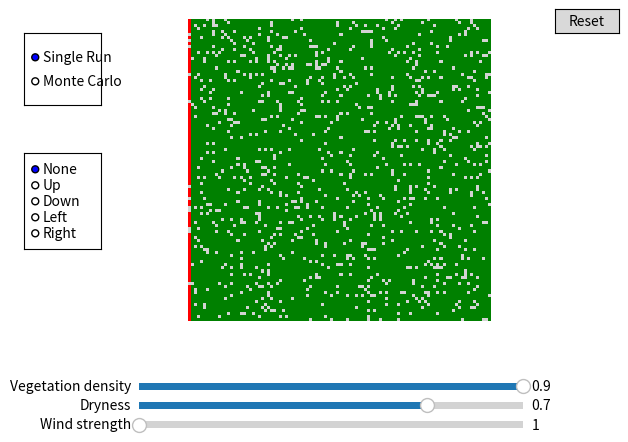

Reproduce this figure in Python.
import numpy as np
import matplotlib.pyplot as plt
from matplotlib.animation import FuncAnimation
from matplotlib.widgets import Slider, RadioButtons, Button
from matplotlib.colors import ListedColormap


EMPTY, TREE, BURNING, BURNT = 0, 1, 2, 3
N = 100
ANIMATION_INTERVAL = 100
MONTE_CARLO_RUNS = 50

base_ignite_prob = 0.7

WIND_DIRS = {
    "None": (0, 0),
    "Up":    (-1, 0),
    "Down":  (1, 0),
    "Left":  (0, -1),
    "Right": (0, 1),
}


def initialise_grid(N, p):
    grid = np.random.choice(
        [EMPTY, TREE],
        size = (N, N),
        p = [1-p, p]
    )
    grid[:, 0][grid[:, 0] == TREE] = BURNING
    return grid

def get_wind_multiplier(direction, wind_dir, wind_str):
    if direction == wind_dir:
        return wind_str * 2
    elif direction == (-wind_dir[0], -wind_dir[1]):
        return 1 / (wind_str * 2)
    return 1

def step(grid, base_ignite_prob, wind_dir, wind_str):
    N = grid.shape[0]
    new_grid = grid.copy()

    burning_cells = np.argwhere(grid == BURNING)

    for i, j in burning_cells:
        new_grid[i, j] = BURNT
        for di, dj in [(-1, 0), (1, 0), (0, -1), (0, 1)]:
            ni, nj = i + di, j + dj
            if 0 <= ni < grid.shape[0] and 0 <= nj < grid.shape[1]:
                if grid[ni, nj] == TREE:
                    multiplier = get_wind_multiplier(direction=(di, dj), wind_dir=wind_dir, wind_str=wind_str)
                    if np.random.rand() < min(1, base_ignite_prob * multiplier):
                        new_grid[ni, nj] = BURNING
    return new_grid

def monte_carlo(
        runs,
        grid_shape, 
        density,
        base_ignite_prob,
        wind_dir,
        wind_str
):
    burn_counts = np.zeros((grid_shape, grid_shape))

    for _ in range(runs):
        grid = initialise_grid(N, density)

        while np.any(grid == BURNING):
            if not np.any(grid == TREE):
                break
            grid = step(grid, base_ignite_prob, wind_dir, wind_str)

        burn_counts += (grid == BURNT)

    return burn_counts / runs

cmap = ListedColormap([
    "lightgrey",
    "green",
    "red",
    "peru"
])

fig, ax = plt.subplots()
plt.subplots_adjust(bottom=0.25)
ax.axis("off")

p0 = 0.9

grid = initialise_grid(N, p0)

im = ax.imshow(grid, cmap=cmap, vmin = 0, vmax = 3)

ax_mode = plt.axes([0.02, 0.7, 0.12, 0.15])
ax_p = plt.axes([0.2, 0.1, 0.6, 0.03])
ax_ig = plt.axes([0.2, 0.06, 0.6, 0.03])
ax_wind = plt.axes([0.2, 0.02, 0.6, 0.03])
ax_radio = plt.axes([0.02, 0.4, 0.12, 0.2])
ax_reset = plt.axes([0.85, 0.85, 0.1, 0.05])

p_slider = Slider(
    ax = ax_p,
    label='Vegetation density',
    valmin=0.1,
    valmax=0.9,
    valinit=p0,
    valstep=0.02
)

ignite_prob_slider = Slider(
    ax = ax_ig,
    label = 'Dryness',
    valmin = 0.1,
    valmax = 0.9,
    valinit = base_ignite_prob,
    valstep = 0.02
)

wind_slider = Slider(
    ax=ax_wind,
    label="Wind strength",
    valmin=1.0,
    valmax=9.0,
    valinit=1.0,
    valstep=0.1
)

radio = RadioButtons(ax_radio, ("None", "Up", "Down", "Left", "Right"))
mode_radio = RadioButtons(ax_mode, ("Single Run", "Monte Carlo"))
mode = "Single Run"


def set_mode(label):
    global mode
    mode = label
    reset(None)

mode_radio.on_clicked(set_mode)

wind_dir = (0, 0)

def set_wind(label):
    global wind_dir
    wind_dir = WIND_DIRS[label]

radio.on_clicked(set_wind)

def reset(val):
    global grid
    if mode == "Single Run":
        grid = initialise_grid(N, p=p_slider.val)
        im.set_cmap(cmap)
        im.set_clim(0, 3)
        im.set_data(grid)
    elif mode == "Monte Carlo":
        burn_prob = monte_carlo(
            runs = MONTE_CARLO_RUNS,
            grid_shape=N,
            density=p_slider.val,
            base_ignite_prob=ignite_prob_slider.val,
            wind_dir=wind_dir,
            wind_str=wind_slider.val
        )

        im.set_cmap("hot")
        im.set_clim(0, 1)
        im.set_data(burn_prob)

p_slider.on_changed(reset)
ignite_prob_slider.on_changed(reset)
wind_slider.on_changed(reset)
radio.on_clicked(reset)
reset_btn = Button(ax_reset, 'Reset')
reset_btn.on_clicked(reset)

def update(frame):
    global grid

    if mode == "Single Run":
        if not np.any(grid == BURNING):
            return [im]
        grid = step(grid, base_ignite_prob = p_slider.val, wind_dir = wind_dir, wind_str = wind_slider.val)
        im.set_data(grid)
    
    return [im]

ani = FuncAnimation(fig, update, interval = ANIMATION_INTERVAL)
plt.show()
